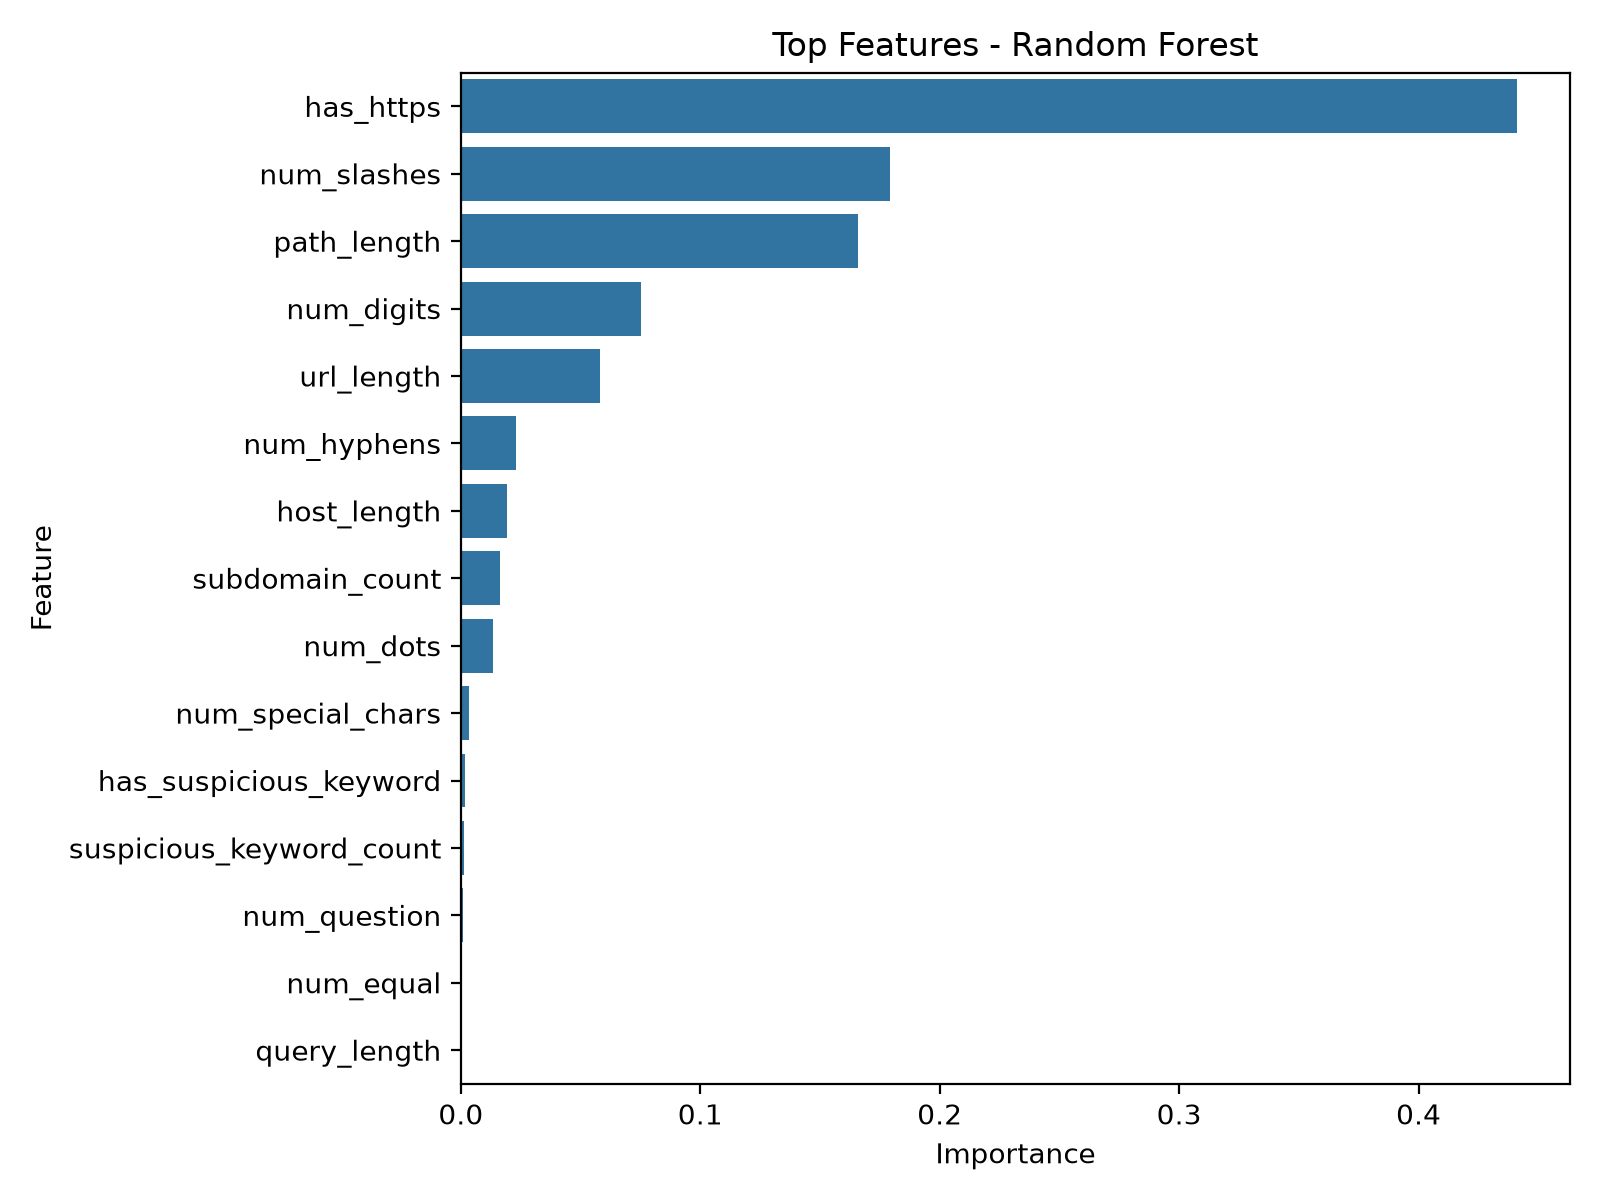

The table this chart was drawn from, first rows:
Feature, Importance
has_https, 0.4412
num_slashes, 0.1792
path_length, 0.1659
num_digits, 0.07536
url_length, 0.05822
num_hyphens, 0.02301
host_length, 0.0193
subdomain_count, 0.01643
num_dots, 0.01328
num_special_chars, 0.003395
has_suspicious_keyword, 0.001838
suspicious_keyword_count, 0.001254
num_question, 0.0008856
num_equal, 0.0003402
query_length, 0.0002322
